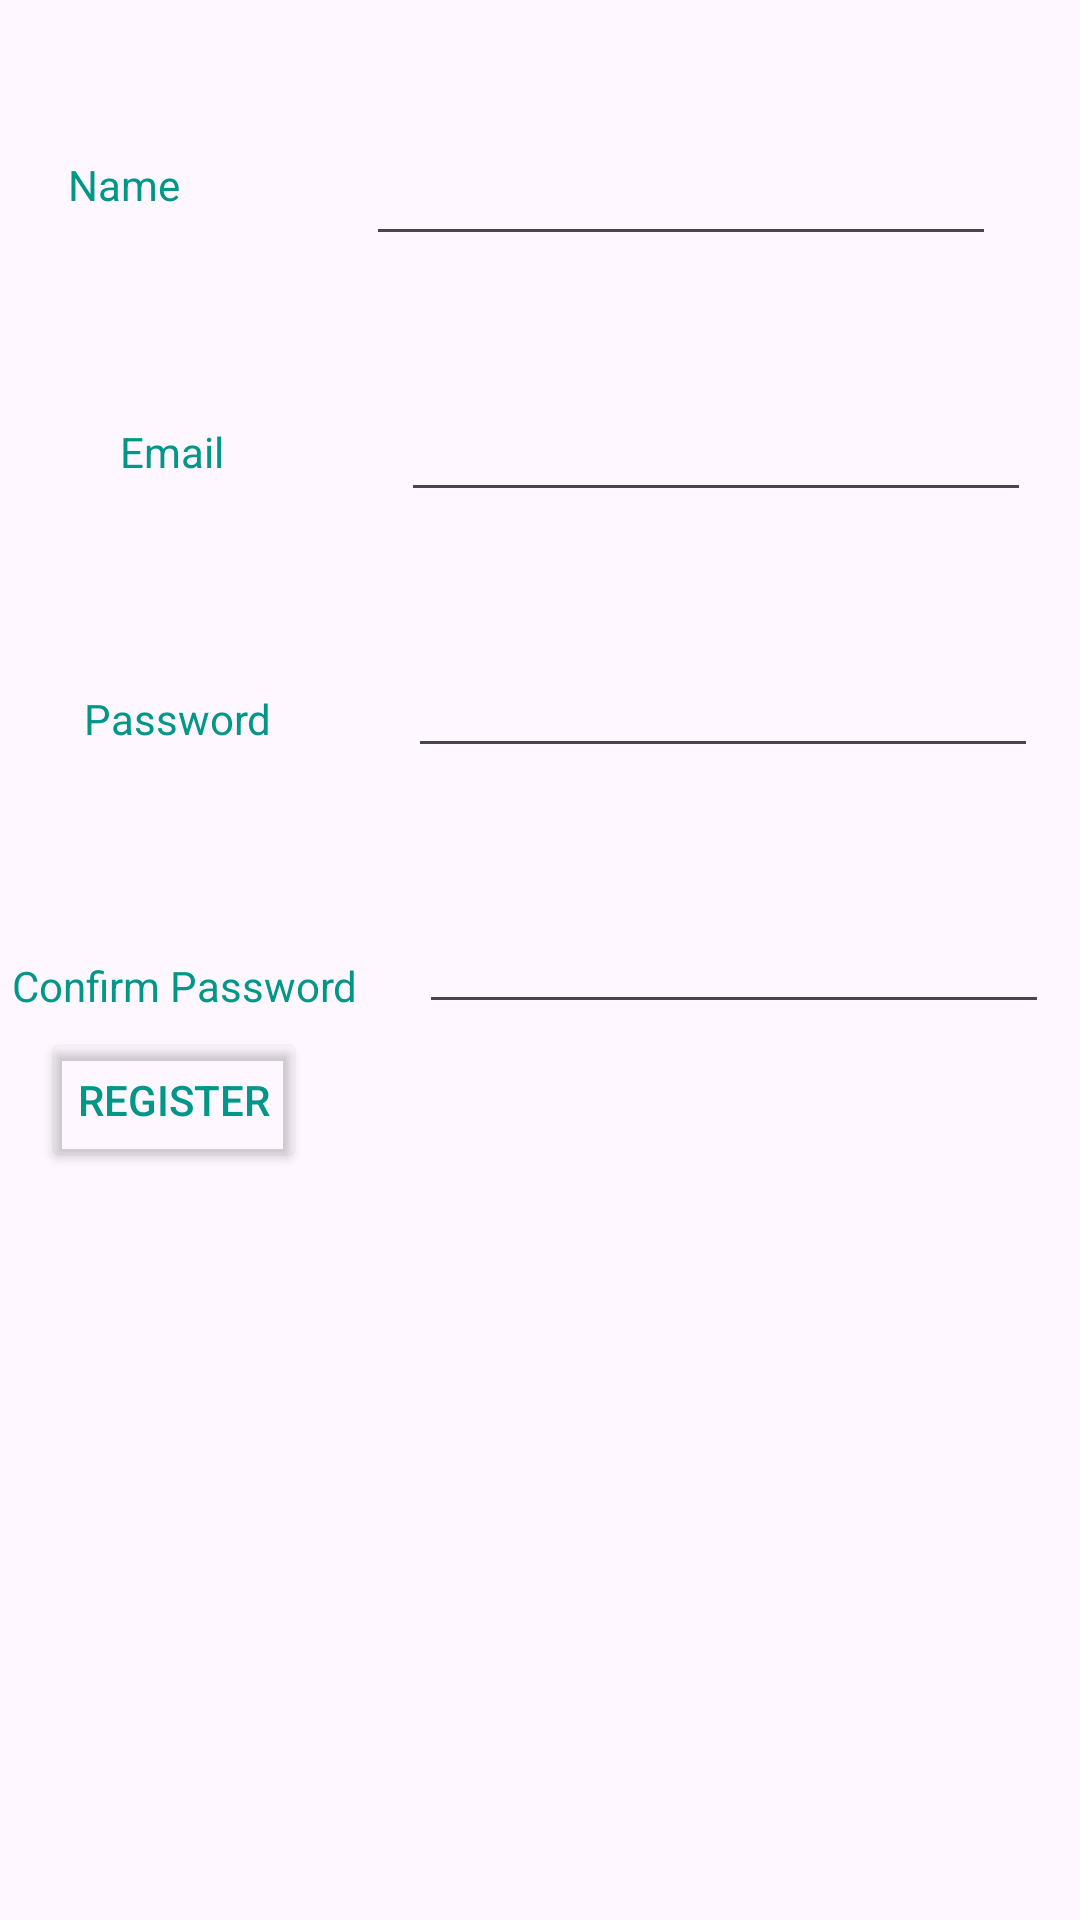

Layout XML and referenced resources for this Android screen:
<!-- AndroidManifest.xml: application theme Theme.TheCuppy -->
<!-- res/layout/activity_register.xml -->
<?xml version="1.0" encoding="utf-8"?>
<androidx.constraintlayout.widget.ConstraintLayout xmlns:android="http://schemas.android.com/apk/res/android"
    xmlns:app="http://schemas.android.com/apk/res-auto"
    xmlns:tools="http://schemas.android.com/tools"
    android:layout_width="match_parent"
    android:layout_height="match_parent"
    android:background="@drawable/h5">

    <EditText
        android:id="@+id/emailTS"
        android:layout_width="wrap_content"
        android:layout_height="wrap_content"
        android:layout_marginTop="44dp"
        android:ems="10"
        android:inputType="textEmailAddress"
        android:textColor="#009688"
        app:layout_constraintEnd_toEndOf="parent"
        app:layout_constraintHorizontal_bias="0.785"
        app:layout_constraintStart_toEndOf="@+id/textView18"
        app:layout_constraintTop_toBottomOf="@+id/NameT" />

    <EditText
        android:id="@+id/NameT"
        android:layout_width="wrap_content"
        android:layout_height="wrap_content"
        android:layout_marginTop="44dp"
        android:layout_marginEnd="28dp"
        android:ems="10"
        android:inputType="text"
        android:textColor="#009688"
        app:layout_constraintEnd_toEndOf="parent"
        app:layout_constraintTop_toTopOf="parent" />

    <EditText
        android:id="@+id/PwT"
        android:layout_width="wrap_content"
        android:layout_height="wrap_content"
        android:layout_marginTop="44dp"
        android:ems="10"
        android:inputType="textPassword"
        android:textColor="#009688"
        app:layout_constraintEnd_toEndOf="parent"
        app:layout_constraintHorizontal_bias="0.765"
        app:layout_constraintStart_toEndOf="@+id/textView19"
        app:layout_constraintTop_toBottomOf="@+id/emailTS" />

    <EditText
        android:id="@+id/PwT1"
        android:layout_width="wrap_content"
        android:layout_height="wrap_content"
        android:layout_marginTop="44dp"
        android:ems="10"
        android:inputType="textPassword"
        android:textColor="#009688"
        app:layout_constraintEnd_toEndOf="parent"
        app:layout_constraintHorizontal_bias="0.666"
        app:layout_constraintStart_toEndOf="@+id/textView20"
        app:layout_constraintTop_toBottomOf="@+id/PwT" />

    <TextView
        android:id="@+id/textView14"
        android:layout_width="wrap_content"
        android:layout_height="wrap_content"
        android:layout_marginTop="52dp"
        android:text="Name"
        android:textColor="#009688"
        app:layout_constraintEnd_toStartOf="@+id/NameT"
        app:layout_constraintHorizontal_bias="0.267"
        app:layout_constraintStart_toStartOf="parent"
        app:layout_constraintTop_toTopOf="parent" />

    <TextView
        android:id="@+id/textView18"
        android:layout_width="wrap_content"
        android:layout_height="wrap_content"
        android:layout_marginStart="40dp"
        android:layout_marginTop="70dp"
        android:text="Email"
        android:textColor="#009688"
        app:layout_constraintStart_toStartOf="parent"
        app:layout_constraintTop_toBottomOf="@+id/textView14" />

    <TextView
        android:id="@+id/textView19"
        android:layout_width="wrap_content"
        android:layout_height="wrap_content"
        android:layout_marginStart="28dp"
        android:layout_marginTop="70dp"
        android:text="Password"
        android:textColor="#009688"
        app:layout_constraintStart_toStartOf="parent"
        app:layout_constraintTop_toBottomOf="@+id/textView18" />

    <TextView
        android:id="@+id/textView20"
        android:layout_width="wrap_content"
        android:layout_height="wrap_content"
        android:layout_marginStart="4dp"
        android:layout_marginTop="70dp"
        android:text="Confirm Password"
        android:textColor="#009688"
        app:layout_constraintStart_toStartOf="parent"
        app:layout_constraintTop_toBottomOf="@+id/textView19" />

    <Button
        android:id="@+id/sgnup"
        android:layout_width="wrap_content"
        android:layout_height="wrap_content"
        android:layout_marginBottom="248dp"
        android:backgroundTint="#0003A9F4"
        android:text="Register"
        android:textColor="#009688"
        app:layout_constraintBottom_toBottomOf="parent"
        app:layout_constraintEnd_toEndOf="parent"
        app:layout_constraintHorizontal_bias="0.051"
        app:layout_constraintStart_toStartOf="parent"
        app:layout_constraintTop_toBottomOf="@+id/textView20"
        app:layout_constraintVertical_bias="0.778" />
</androidx.constraintlayout.widget.ConstraintLayout>
<!-- resources referenced by this layout -->
<resources>
  <style name="Theme.TheCuppy" parent="Base.Theme.TheCuppy" />
  <style name="Base.Theme.TheCuppy" parent="Theme.Material3.DayNight.NoActionBar">
          
          
      </style>
</resources>
